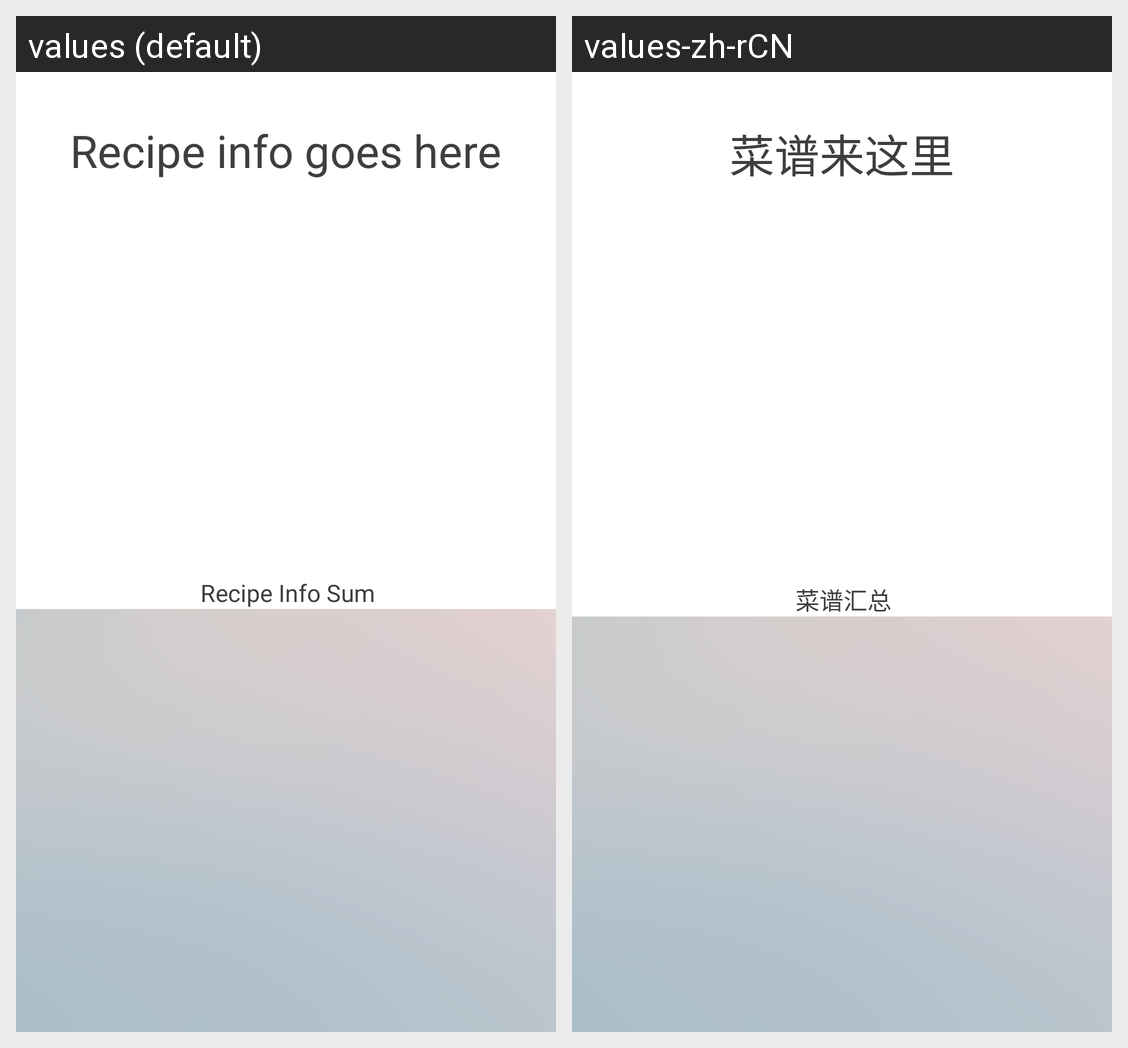

Translations of the strings shown on this Android screen, per locale in the grid:
Android screen res/layout/recipe_info.xml rendered under 2 locales, left to right: values (default), values-zh-rCN. Device: Nexus 5 (rendered at 1080×1920; each locale shown at half size, 540×960, under a caption strip naming it); theme Theme.CST2355Final.
Strings drawn on this screen, with the default value and each locale's value (text and hints the layout hard-codes, and strings that could not be matched under every locale, appear in the picture but are not listed):

ziyaorecipename
  values: Recipe info goes here
  values-zh-rCN: 菜谱来这里

ziyaorecipeInfoSum
  values: Recipe Info Sum
  values-zh-rCN: 菜谱汇总
